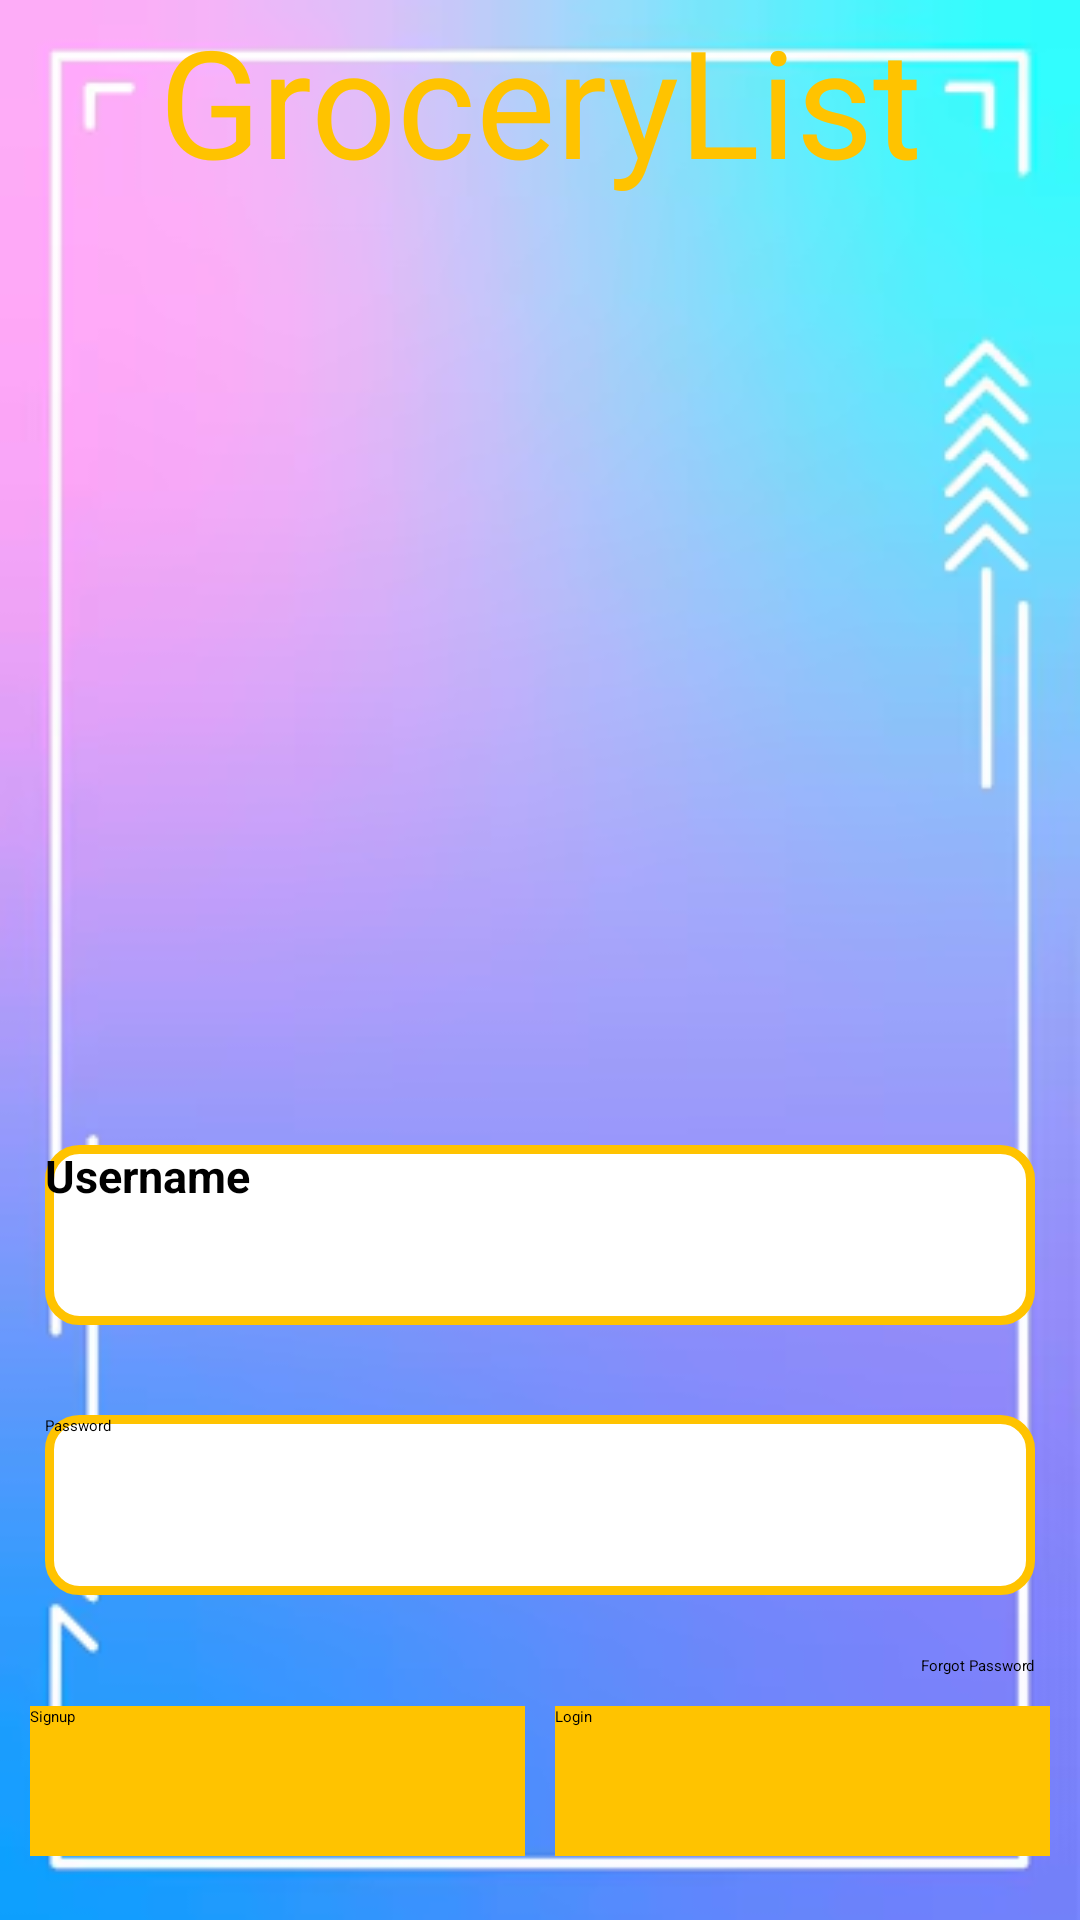

The Android layout XML behind this screen, and the referenced resources:
<!-- AndroidManifest.xml: application theme Theme.GroceryList -->
<!-- res/layout/activity_main.xml -->
<?xml version="1.0" encoding="utf-8"?>
<LinearLayout xmlns:android="http://schemas.android.com/apk/res/android"
    xmlns:app="http://schemas.android.com/apk/res-auto"
    xmlns:tools="http://schemas.android.com/tools"
    android:id="@+id/main"
    android:layout_width="match_parent"
    android:layout_height="match_parent"
    android:background="@drawable/img_2"
    android:orientation="vertical">

    <TextView
        android:layout_width="match_parent"
        android:layout_height="wrap_content"
        android:text="@string/app_name"
        android:textSize="50sp"
        android:textColor="@color/yellow_gold"
        android:gravity="center"
        />

    <RelativeLayout
        android:layout_width="match_parent"
        android:layout_height="wrap_content"
        android:layout_marginTop="300dp">

        <EditText
            android:id="@+id/username"
            android:layout_width="match_parent"
            android:layout_height="60dp"
            android:layout_margin="15dp"
            android:textSize="15sp"
            android:hint="@string/username_str"
            android:textStyle="bold"
            android:background="@drawable/box_design" />

        <EditText
            android:id="@+id/password"
            android:layout_width="match_parent"
            android:layout_height="60dp"
            android:layout_margin="15dp"
            android:hint="@string/pass_str"
            android:layout_below="@+id/username"
            android:background="@drawable/box_design" />

        <TextView
            android:id="@+id/forgetPassword"
            android:layout_width="wrap_content"
            android:layout_height="wrap_content"
            android:text="@string/forgot_pass"
            android:layout_below="@+id/password"
            android:layout_alignParentEnd="true"
            android:layout_marginEnd="15dp"
            android:layout_marginTop="5dp" />
    </RelativeLayout>

    <LinearLayout
        android:layout_width="match_parent"
        android:layout_height="match_parent"
        android:orientation="horizontal"
        android:layout_margin="5dp"
        android:weightSum="2">

        <Button
            android:id="@+id/Signup"
            android:layout_width="100dp"
            android:text="Signup"
            android:layout_weight="1"
            android:background="@color/yellow_gold"
            android:layout_height="50dp"
            android:layout_margin="5dp"/>

        <Button
            android:id="@+id/Login"
            android:layout_height="50dp"
            android:layout_width="100dp"
            android:layout_toRightOf="@+id/Signup"
            android:text="Login"
            android:layout_margin="5dp"
            android:background="@color/yellow_gold"
            android:layout_weight="1"/>

    </LinearLayout>
</LinearLayout>
<!-- resources referenced by this layout -->
<resources>
  <color name="yellow_gold">#FFC300</color>
  <!-- drawable box_design (drawable) -->
  <?xml version="1.0" encoding="utf-8"?>
  <shape xmlns:android="http://schemas.android.com/apk/res/android">
  
      <corners
          android:radius="10dp"
          />
      <stroke android:color="@color/yellow_gold"
              android:width="3dp"/>
      <solid android:color="@color/white"/>
  </shape>
  <!-- drawable img_2: png bitmap (drawable, 79452 bytes) -->
  <string name="app_name">GroceryList</string>
  <string name="forgot_pass">Forgot Password</string>
  <string name="pass_str">Password</string>
  <string name="username_str">Username</string>
  <color name="white">#FFFFFFFF</color>
</resources>
